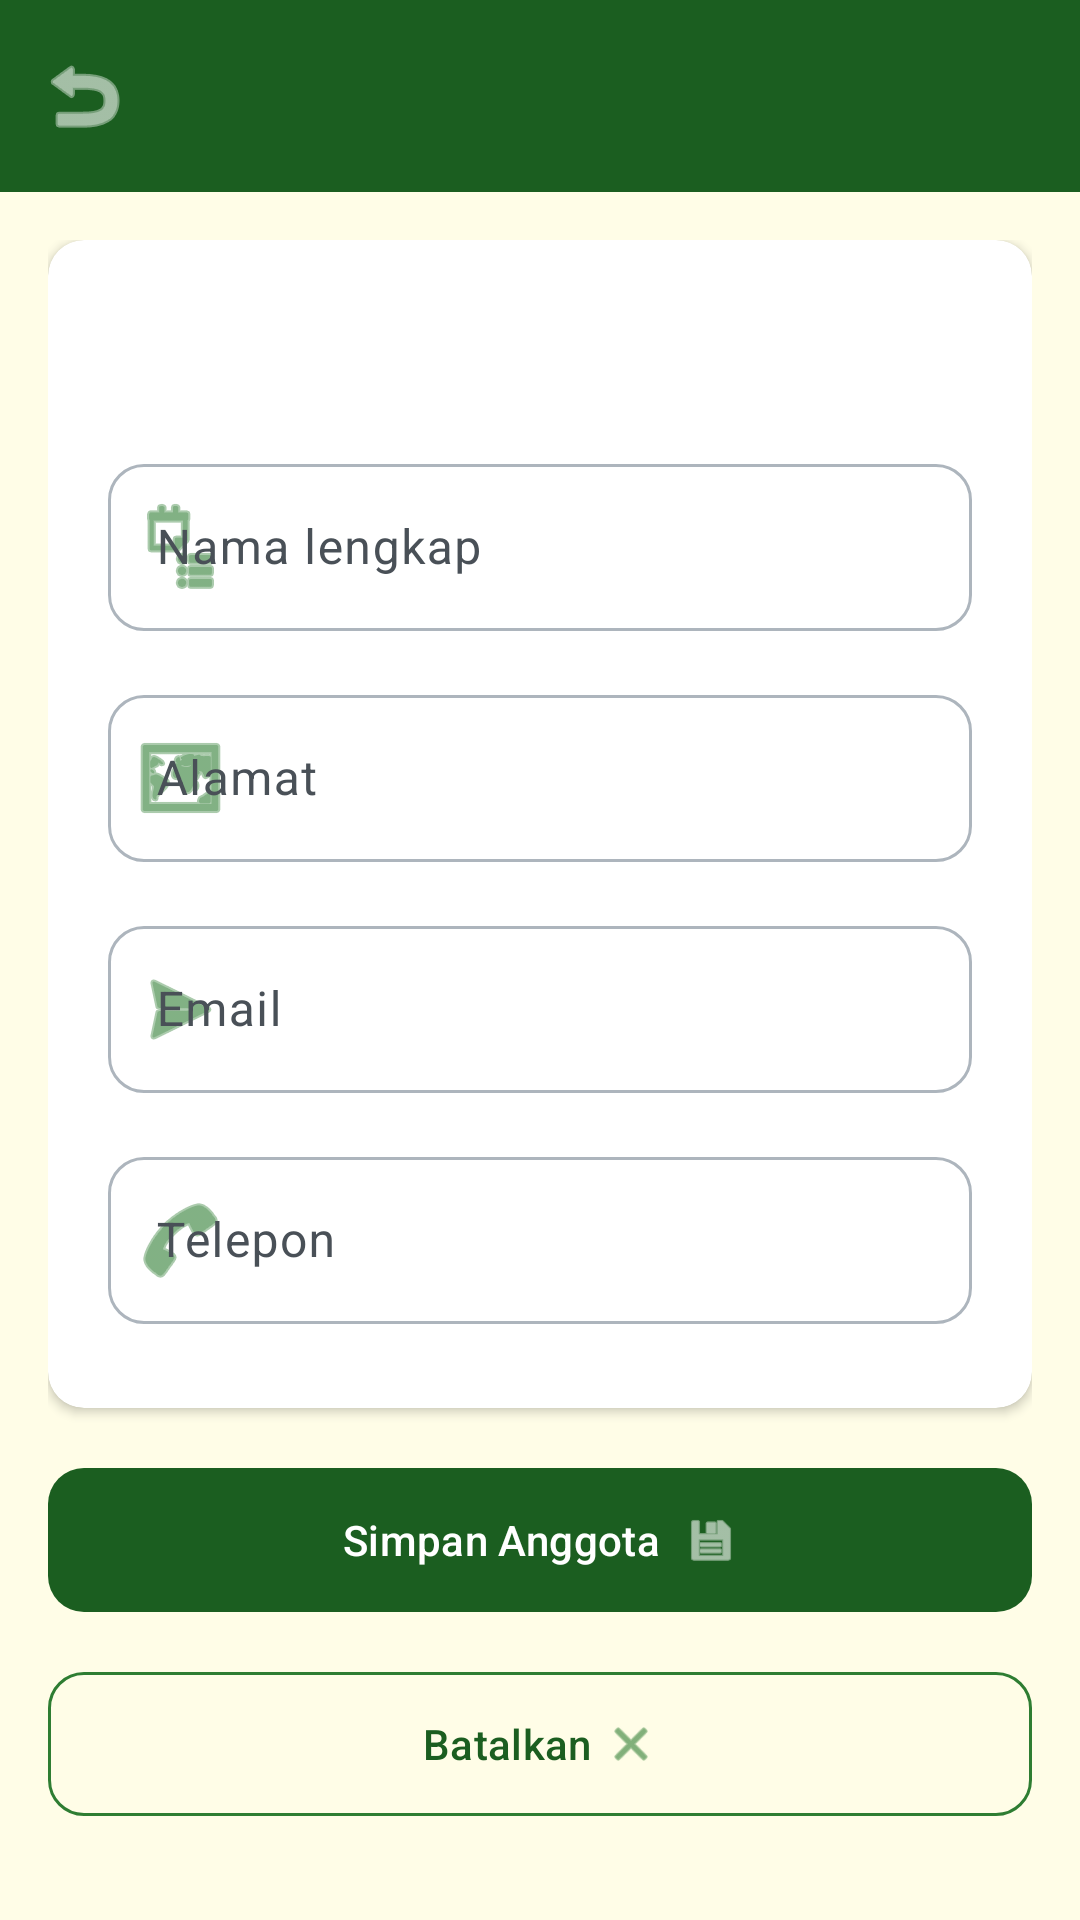

Produce the Android XML layout that renders to this screen, including the resource entries it uses.
<!-- AndroidManifest.xml: application theme Theme.BankSampah -->
<!-- res/layout/activity_add_edit_anggota.xml -->
<?xml version="1.0" encoding="utf-8"?>
<LinearLayout
    xmlns:android="http://schemas.android.com/apk/res/android"
    xmlns:app="http://schemas.android.com/apk/res-auto"
    android:layout_width="match_parent"
    android:layout_height="match_parent"
    android:orientation="vertical"
    android:background="@color/cream_50">

    <com.google.android.material.appbar.MaterialToolbar
        android:id="@+id/toolbar"
        android:layout_width="match_parent"
        android:layout_height="?attr/actionBarSize"
        android:background="@color/green_900"
        app:titleTextColor="@color/neutral_0"
        app:navigationIcon="@android:drawable/ic_menu_revert"
        app:navigationIconTint="@color/neutral_0" />

    <ScrollView
        android:layout_width="match_parent"
        android:layout_height="0dp"
        android:layout_weight="1"
        android:fillViewport="true">

        <LinearLayout
            android:layout_width="match_parent"
            android:layout_height="wrap_content"
            android:orientation="vertical"
            android:padding="16dp">

            <com.google.android.material.card.MaterialCardView
                style="@style/Widget.BankSampah.Card.Elevated"
                android:layout_width="match_parent"
                android:layout_height="wrap_content"
                android:layout_marginBottom="16dp">

                <LinearLayout
                    android:layout_width="match_parent"
                    android:layout_height="wrap_content"
                    android:orientation="vertical"
                    android:padding="20dp">

                    <TextView
                        android:id="@+id/tvFormTitle"
                        android:layout_width="wrap_content"
                        android:layout_height="wrap_content"
                        android:textAppearance="@style/TextAppearance.Material3.TitleLarge"
                        android:textColor="@color/green_900"
                        android:layout_marginBottom="20dp" />

                    <com.google.android.material.textfield.TextInputLayout
                        android:id="@+id/tilNama"
                        style="@style/Widget.BankSampah.TextField.Outlined"
                        android:layout_width="match_parent"
                        android:layout_height="wrap_content"
                        android:hint="@string/label_nama_anggota"
                        app:startIconDrawable="@android:drawable/ic_menu_agenda"
                        app:startIconTint="@color/green_700"
                        android:layout_marginBottom="16dp">

                        <com.google.android.material.textfield.TextInputEditText
                            android:id="@+id/etNama"
                            android:layout_width="match_parent"
                            android:layout_height="wrap_content"
                            android:inputType="textPersonName"
                            android:maxLines="1"
                            android:textColor="@color/neutral_900"
                            android:textColorHint="@color/neutral_500"
                            android:textAppearance="@style/TextAppearance.Material3.BodyLarge" />
                    </com.google.android.material.textfield.TextInputLayout>

                    <com.google.android.material.textfield.TextInputLayout
                        android:id="@+id/tilAlamat"
                        style="@style/Widget.BankSampah.TextField.Outlined"
                        android:layout_width="match_parent"
                        android:layout_height="wrap_content"
                        android:hint="@string/labelalamat"
                        app:startIconDrawable="@android:drawable/ic_menu_mapmode"
                        app:startIconTint="@color/green_700"
                        android:layout_marginBottom="16dp">

                        <com.google.android.material.textfield.TextInputEditText
                            android:id="@+id/etAlamat"
                            android:layout_width="match_parent"
                            android:layout_height="wrap_content"
                            android:inputType="textPostalAddress"
                            android:maxLines="2"
                            android:textColor="@color/neutral_900"
                            android:textColorHint="@color/neutral_500"
                            android:textAppearance="@style/TextAppearance.Material3.BodyLarge" />
                    </com.google.android.material.textfield.TextInputLayout>

                    <com.google.android.material.textfield.TextInputLayout
                        android:id="@+id/tilEmail"
                        style="@style/Widget.BankSampah.TextField.Outlined"
                        android:layout_width="match_parent"
                        android:layout_height="wrap_content"
                        android:hint="@string/labelemail"
                        app:startIconDrawable="@android:drawable/ic_menu_send"
                        app:startIconTint="@color/green_700"
                        android:layout_marginBottom="16dp">

                        <com.google.android.material.textfield.TextInputEditText
                            android:id="@+id/etEmail"
                            android:layout_width="match_parent"
                            android:layout_height="wrap_content"
                            android:inputType="textEmailAddress"
                            android:maxLines="1"
                            android:textColor="@color/neutral_900"
                            android:textColorHint="@color/neutral_500"
                            android:textAppearance="@style/TextAppearance.Material3.BodyLarge" />
                    </com.google.android.material.textfield.TextInputLayout>

                    <com.google.android.material.textfield.TextInputLayout
                        android:id="@+id/tilTelepon"
                        style="@style/Widget.BankSampah.TextField.Outlined"
                        android:layout_width="match_parent"
                        android:layout_height="wrap_content"
                        android:hint="@string/labeltelepon"
                        app:startIconDrawable="@android:drawable/ic_menu_call"
                        app:startIconTint="@color/green_700"
                        android:layout_marginBottom="8dp">

                        <com.google.android.material.textfield.TextInputEditText
                            android:id="@+id/etTelepon"
                            android:layout_width="match_parent"
                            android:layout_height="wrap_content"
                            android:inputType="phone"
                            android:maxLines="1"
                            android:textColor="@color/neutral_900"
                            android:textColorHint="@color/neutral_500"
                            android:textAppearance="@style/TextAppearance.Material3.BodyLarge" />
                    </com.google.android.material.textfield.TextInputLayout>

                </LinearLayout>
            </com.google.android.material.card.MaterialCardView>

            <com.google.android.material.button.MaterialButton
                android:id="@+id/btnSimpanAnggota"
                style="@style/Widget.BankSampah.Button.Filled"
                android:layout_width="match_parent"
                android:layout_height="56dp"
                android:text="@string/btn_simpan_anggota"
                android:textAllCaps="false"
                app:icon="@android:drawable/ic_menu_save"
                app:iconTint="@color/neutral_0"
                app:iconGravity="textEnd"
                android:layout_marginBottom="12dp" />

            <com.google.android.material.button.MaterialButton
                android:id="@+id/btnBatalAnggota"
                style="@style/Widget.BankSampah.Button.Outlined"
                android:layout_width="match_parent"
                android:layout_height="56dp"
                android:text="@string/btn_batal"
                android:textAllCaps="false"
                app:icon="@android:drawable/ic_menu_close_clear_cancel"
                app:iconTint="@color/green_700"
                app:iconGravity="textEnd" />

        </LinearLayout>
    </ScrollView>
</LinearLayout>
<!-- resources referenced by this layout -->
<resources>
  <color name="cream_50">#FFFFFDE7</color>
  <color name="green_700">#FF2E7D32</color>
  <color name="green_900">#FF1B5E20</color>
  <color name="neutral_0">#FFFFFFFF</color>
  <color name="neutral_500">#FF6C757D</color>
  <color name="neutral_900">#FF212529</color>
  <string name="btn_batal">Batalkan</string>
  <string name="btn_simpan_anggota">Simpan Anggota</string>
  <string name="label_nama_anggota">Nama lengkap</string>
  <string name="labelalamat">Alamat</string>
  <string name="labelemail">Email</string>
  <string name="labeltelepon">Telepon</string>
  <style name="Widget.BankSampah.Button.Filled" parent="Widget.Material3.Button">
          <item name="cornerRadius">12dp</item>
          <item name="backgroundTint">@color/green_900</item>
      </style>
  <style name="Widget.BankSampah.Button.Outlined" parent="Widget.Material3.Button.OutlinedButton">
          <item name="cornerRadius">12dp</item>
          <item name="strokeColor">@color/green_700</item>
          <item name="strokeWidth">1dp</item>
      </style>
  <style name="Widget.BankSampah.Card.Elevated" parent="Widget.Material3.CardView.Elevated">
          <item name="cardCornerRadius">12dp</item>
          <item name="cardElevation">2dp</item>
          <item name="cardBackgroundColor">@color/neutral_0</item>
      </style>
  <style name="Widget.BankSampah.TextField.Outlined" parent="Widget.Material3.TextInputLayout.OutlinedBox">
          <item name="boxCornerRadiusTopStart">12dp</item>
          <item name="boxCornerRadiusTopEnd">12dp</item>
          <item name="boxCornerRadiusBottomStart">12dp</item>
          <item name="boxCornerRadiusBottomEnd">12dp</item>
          <item name="boxStrokeWidth">1dp</item>
          <item name="boxStrokeWidthFocused">2dp</item>
          <item name="hintTextColor">@color/green_700</item>
          <item name="android:textColorHint">@color/neutral_700</item>
      </style>
  <style name="Theme.BankSampah" parent="Base.Theme.BankSampah" />
  <color name="neutral_700">#FF495057</color>
  <color name="green_100">#FFE8F5E9</color>
  <color name="brown_700">#FF4E342E</color>
  <color name="brown_100">#FFD7CCC8</color>
  <color name="green_500">#FF4CAF50</color>
  <color name="error_700">#FFD32F2F</color>
  <color name="error_50">#FFFFEBEE</color>
  <color name="cream_100">#FFFFF9C4</color>
  <color name="neutral_300">#FFADB5BD</color>
  <color name="neutral_200">#FFE9ECEF</color>
</resources>
